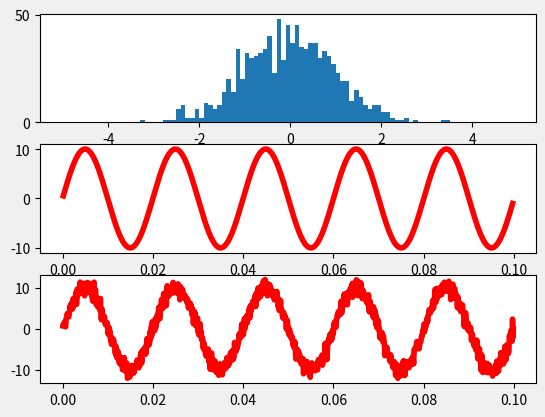

The script that saved this image:
import matplotlib.pyplot as plt # importing the required module
import numpy as np
fig = plt.figure()
plt1 = fig.add_subplot(311)
plt2 = fig.add_subplot(312)
plt3 = fig.add_subplot(313)
plt.style.use('fivethirtyeight')
#Part 1: Generate array of random numbers
rn=np.random.rand(1,10)
print(np.mean(rn))
#Part 2: Generate random number with Gaussian/Normal Distribution
n1 = np.random.normal(0.0, 1, 1000)
print(np.mean(n1)) #for verification
plt1.hist(n1, bins=np.arange(-5,5,0.1))
#Part 3: Generate a sine wave and add gaussian noise to it
t=np.arange(0,0.1,0.0001)
x=10*np.sin(2*3.14*50*t)
#print(n1)
plt2.plot(t, x, color ='r')
y=x+n1
plt3.plot(t,y,'r')